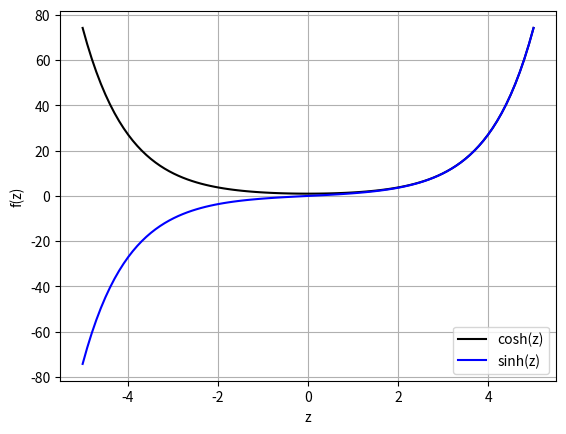
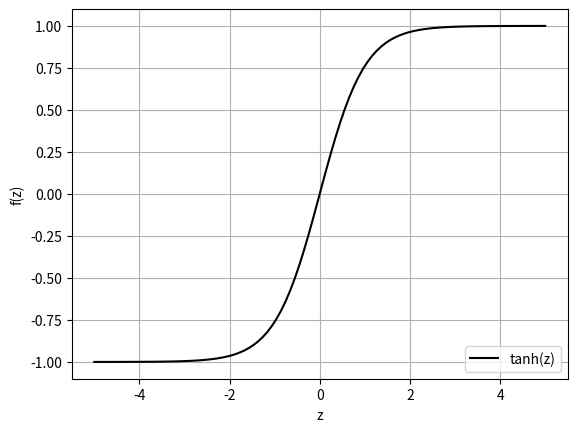
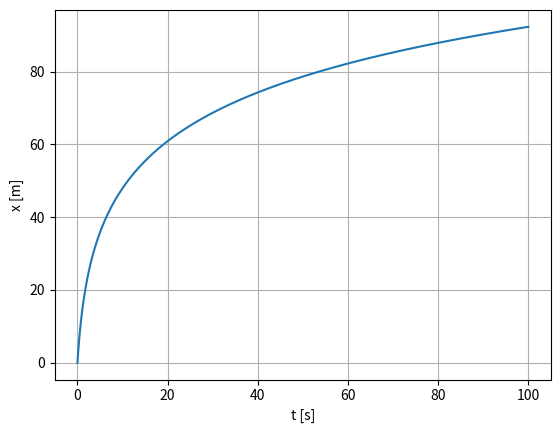
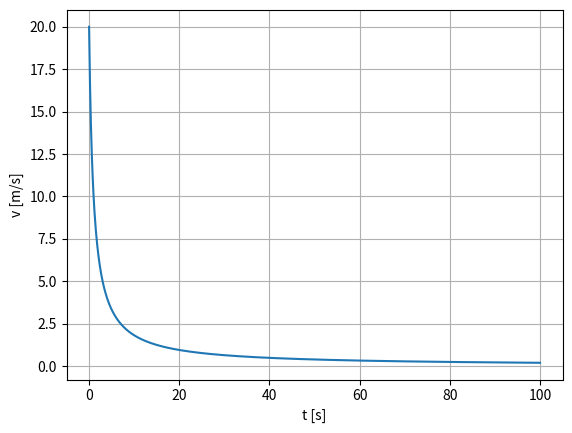

These figures' Python source, in order:
import numpy as np
import matplotlib.pyplot as plt

z = np.linspace(-5,5, 100)
cosh = (np.exp(z)+np.exp(-z))/2
sinh = (np.exp(z)-np.exp(-z))/2


#problem 1 a
plt.figure()
plt.plot(z,cosh, 'k', label='cosh(z)')
plt.plot(z,sinh, 'b', label='sinh(z)')
plt.xlabel("z")
plt.ylabel("f(z)")
plt.grid(True)
plt.legend(loc=4)

#problem 1 c
plt.figure()
tanh = sinh/cosh
plt.plot(z,tanh, 'k', label='tanh(z)')
plt.xlabel("z")
plt.ylabel("f(z)")
plt.grid(True)
plt.legend(loc=4)

#problem 2 b

t = np.linspace(0, 100, 1000)
m = 20 #kg
c = 1
v0 = 20 #m/s

X = (m/c)*np.log(1+(c*v0*t)/m)
V = v0/(1+c*v0*t/m)

plt.figure()
plt.plot(t,X)
plt.xlabel('t [s]')
plt.ylabel('x [m]')
plt.grid(True)

plt.figure()
plt.plot(t, V)
plt.xlabel('t [s]')
plt.ylabel('v [m/s]') 
plt.grid(True)

plt.show()
